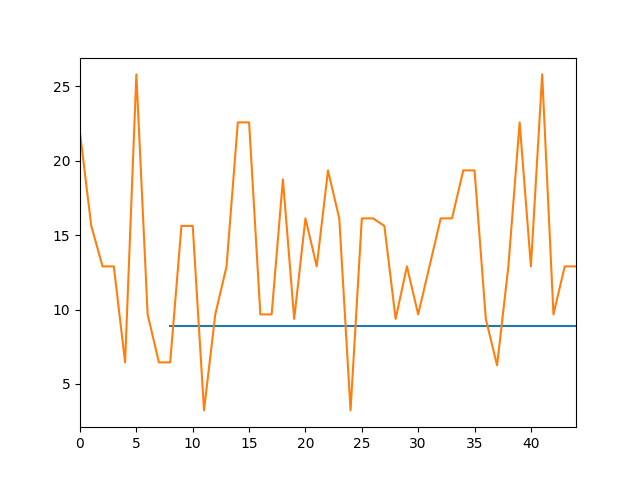

The file beside this chart, header and first rows:
Epoch, Batch, Iteration, Training_Accuracy, Validation_Accuracy, Weighted_Training_Accuracy, Unsupervised_Loss, Supervised_Loss
1.0, 1.0, 0.0, 21.88, , 21.88, 0.0, 2.297
1.0, 2.0, 1.0, 15.62, , 18.75, 0.0, 2.297
1.0, 3.0, 2.0, 12.9, , 16.8, 0.0, 2.308
1.0, 4.0, 3.0, 12.9, , 15.83, 0.0, 2.302
1.0, 5.0, 4.0, 6.452, , 13.95, 0.0, 2.344
1.0, 6.0, 5.0, 25.81, , 15.93, 0.0, 2.278
1.0, 7.0, 6.0, 9.677, , 15.03, 0.0, 2.287
1.0, 8.0, 7.0, 6.452, , 13.96, 0.0, 2.302
1.0, 8.0, 8.0, 6.452, 8.9, 13.02, 0.0, 2.302
2.0, 1.0, 9.0, 15.62, , 15.62, 0.0, 2.256
2.0, 2.0, 10.0, 15.62, , 15.62, 0.0, 2.313
2.0, 3.0, 11.0, 3.226, , 11.49, 0.0, 2.313
2.0, 4.0, 12.0, 9.677, , 11.04, 0.0, 2.321
2.0, 5.0, 13.0, 12.9, , 11.41, 0.0, 2.296
2.0, 6.0, 14.0, 22.58, , 13.27, 0.0, 2.229
2.0, 7.0, 15.0, 22.58, , 14.6, 0.0, 2.296
2.0, 8.0, 16.0, 9.677, , 13.99, 0.0, 2.294
2.0, 8.0, 17.0, 9.677, 8.9, 13.45, 0.0, 2.294
3.0, 1.0, 18.0, 18.75, , 18.75, 0.0, 2.237
3.0, 2.0, 19.0, 9.375, , 14.06, 0.0, 2.264
3.0, 3.0, 20.0, 16.13, , 14.75, 0.0, 2.289
3.0, 4.0, 21.0, 12.9, , 14.29, 0.0, 2.342
3.0, 5.0, 22.0, 19.35, , 15.3, 0.0, 2.255
3.0, 6.0, 23.0, 16.13, , 15.44, 0.0, 2.291
3.0, 7.0, 24.0, 3.226, , 13.7, 0.0, 2.343
3.0, 8.0, 25.0, 16.13, , 14, 0.0, 2.258
3.0, 8.0, 26.0, 16.13, 8.9, 14.27, 0.0, 2.258
4.0, 1.0, 27.0, 15.62, , 15.62, 0.0, 2.246
4.0, 2.0, 28.0, 9.375, , 12.5, 0.0, 2.271
4.0, 3.0, 29.0, 12.9, , 12.63, 0.0, 2.235
4.0, 4.0, 30.0, 9.677, , 11.9, 0.0, 2.321
4.0, 5.0, 31.0, 12.9, , 12.1, 0.0, 2.276
4.0, 6.0, 32.0, 16.13, , 12.77, 0.0, 2.28
4.0, 7.0, 33.0, 16.13, , 13.25, 0.0, 2.246
4.0, 8.0, 34.0, 19.35, , 14.01, 0.0, 2.226
4.0, 8.0, 35.0, 19.35, 8.9, 14.68, 0.0, 2.226
5.0, 1.0, 36.0, 9.375, , 9.375, 0.0, 2.328
5.0, 2.0, 37.0, 6.25, , 7.812, 0.0, 2.323
5.0, 3.0, 38.0, 12.9, , 9.509, 0.0, 2.269
5.0, 4.0, 39.0, 22.58, , 12.78, 0.0, 2.245
